Run: headless pygame with SDL's dummy video driver; simulated clock (each Clock.tick advances the game by its frame time, no real sleeping); random seed 0; keys injected as events and as key.get_pressed() state; no mouse input.
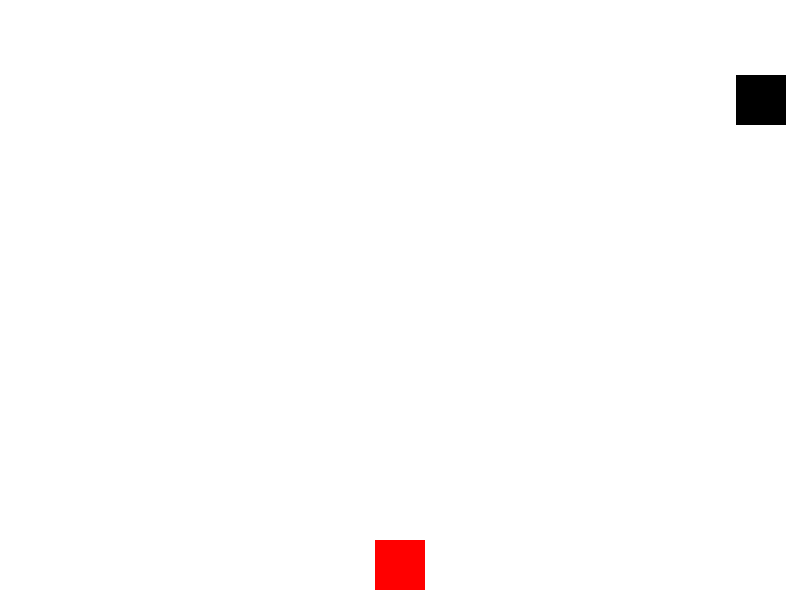
Frame 1 of 2 · flips 1–60 · no input
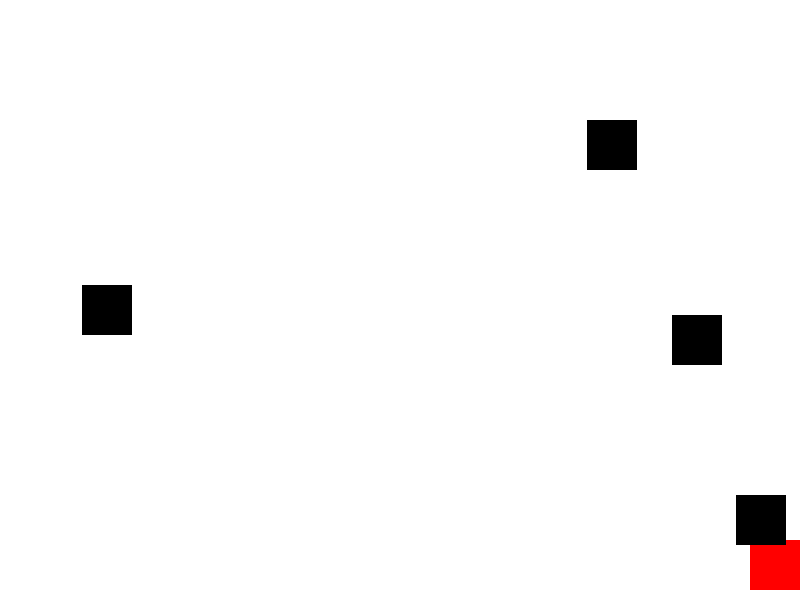
Frame 2 of 2 · flips 61–180 · tapped SPACE, RETURN · held RIGHT (→), D (game ended)

The pygame program that drew these frames:

import pygame
import random
import time

# Initialisierung
pygame.init()

# Spiel-Parameter
screen_width = 800
screen_height = 600
screen = pygame.display.set_mode((screen_width, screen_height))
pygame.display.set_caption('Subway Surfers (Simplified)')

# Farben
WHITE = (255, 255, 255)
BLACK = (0, 0, 0)
RED = (255, 0, 0)

# Charakter- und Hindernisparameter
player_width = 50
player_height = 50
player_x = screen_width / 2 - player_width / 2
player_y = screen_height - player_height - 10
player_speed = 5

obstacle_width = 50
obstacle_height = 50
obstacle_speed = 5
obstacles = []

# Spiel-Loop
clock = pygame.time.Clock()

font = pygame.font.SysFont("Arial", 30)

def draw_player(x, y):
    pygame.draw.rect(screen, RED, (x, y, player_width, player_height))

def draw_obstacles(obstacles):
    for obstacle in obstacles:
        pygame.draw.rect(screen, BLACK, (obstacle[0], obstacle[1], obstacle_width, obstacle_height))

def move_obstacles(obstacles):
    for obstacle in obstacles:
        obstacle[1] += obstacle_speed

def check_collision(player_x, player_y, obstacles):
    for obstacle in obstacles:
        if player_x < obstacle[0] + obstacle_width and player_x + player_width > obstacle[0]:
            if player_y < obstacle[1] + obstacle_height and player_y + player_height > obstacle[1]:
                return True
    return False

def display_score(score):
    score_text = font.render("Score: " + str(score), True, WHITE)
    screen.blit(score_text, (10, 10))

def game_loop():
    global player_x, player_y, obstacles

    running = True
    score = 0
    while running:
        screen.fill(WHITE)

        # Ereignisse
        for event in pygame.event.get():
            if event.type == pygame.QUIT:
                running = False

        # Tastensteuerung
        keys = pygame.key.get_pressed()
        if keys[pygame.K_LEFT] and player_x > 0:
            player_x -= player_speed
        if keys[pygame.K_RIGHT] and player_x < screen_width - player_width:
            player_x += player_speed
        if keys[pygame.K_UP] and player_y > 0:
            player_y -= player_speed
        if keys[pygame.K_DOWN] and player_y < screen_height - player_height:
            player_y += player_speed

        # Hindernisse erzeugen
        if random.random() < 0.05:
            obstacle_x = random.randint(0, screen_width - obstacle_width)
            obstacles.append([obstacle_x, -obstacle_height])

        # Hindernisse bewegen
        move_obstacles(obstacles)

        # Kollision überprüfen
        if check_collision(player_x, player_y, obstacles):
            running = False

        # Hindernisse entfernen, die außerhalb des Bildschirms sind
        obstacles = [obstacle for obstacle in obstacles if obstacle[1] < screen_height]

        # Anzeige aktualisieren
        draw_player(player_x, player_y)
        draw_obstacles(obstacles)
        display_score(score)

        score += 1
        pygame.display.update()
        clock.tick(60)

# Spiel starten
game_loop()

pygame.quit()
